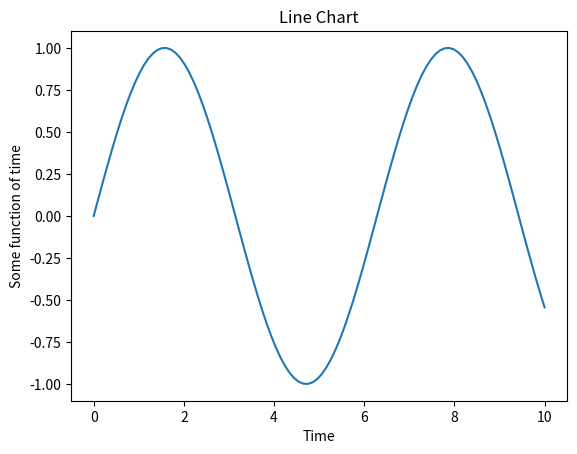

This figure's Python source:
import matplotlib.pyplot as plt
import numpy as np

plt.title ("Line Chart")
plt.xlabel("Time")
x = np.linspace(0, 10, 100)

plt.ylabel("Some function of time")
y = np.sin(x)

plt.plot(x,y)
plt.show()
